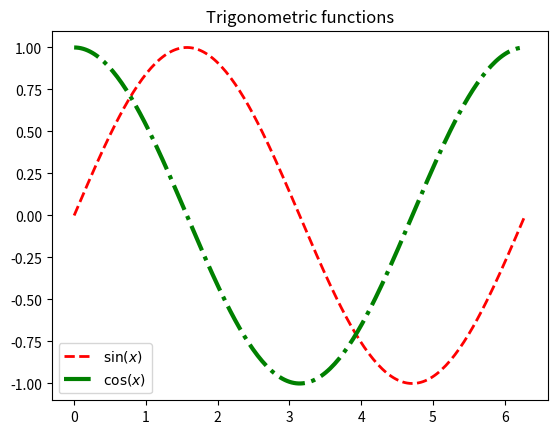

Write Python code to recreate this figure.
import numpy as np
import matplotlib.pylab as plt

arg = np.linspace(0, 2 * np.pi, 200)

plt.title('Trigonometric functions')
plt.plot(arg, np.sin(arg), c='r', lw=2, ls='--',
          label=r'$\sin(x)$') # modified line
plt.plot(arg, np.cos(arg), c='g', lw=3, ls='-.',
         label=r'$\cos(x)$') # modified line
plt.legend()
plt.show()     